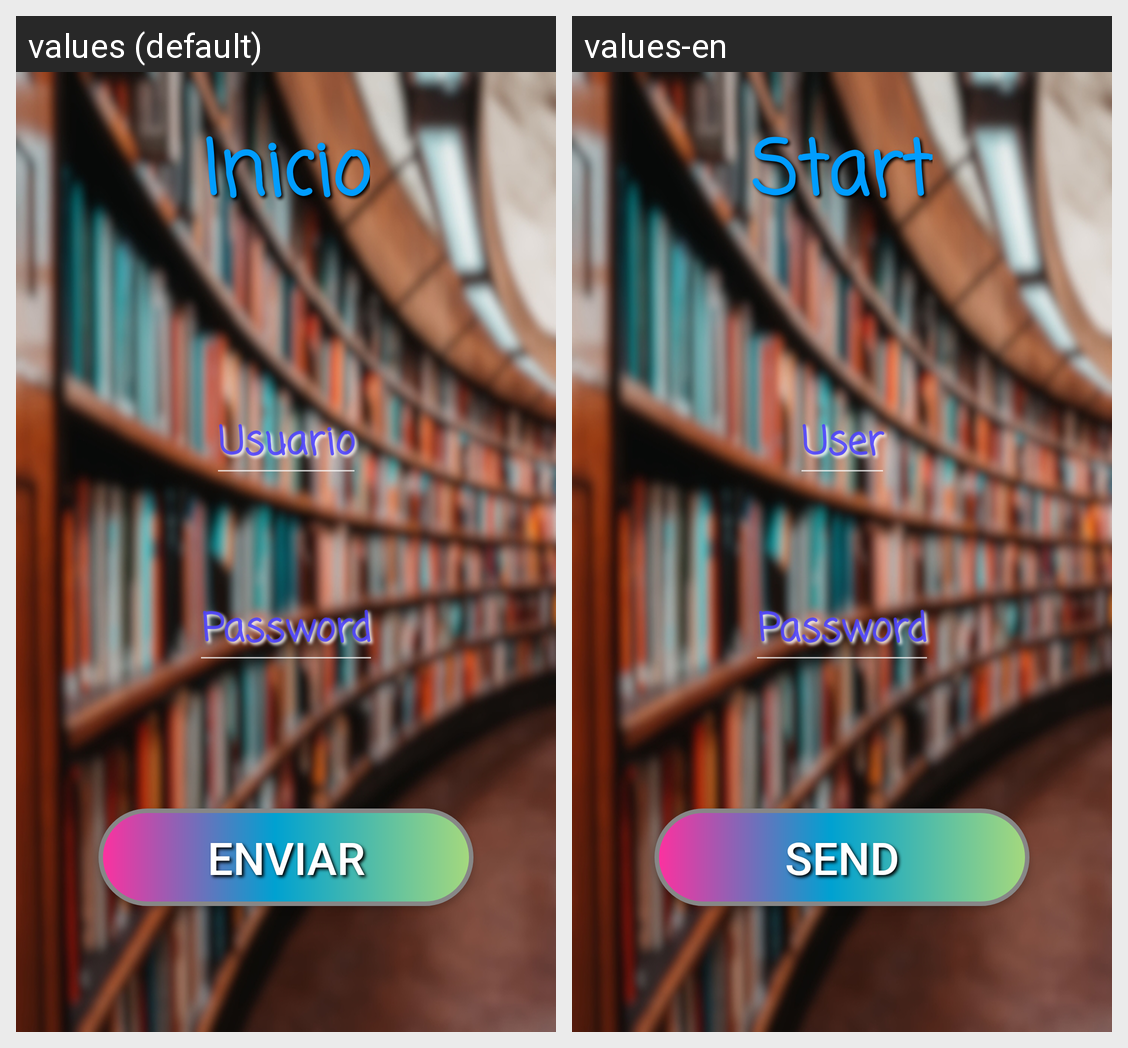

The same Android screen rendered under two of its app's locales, left to right. List the strings drawn on it with the default value and each locale's translation.
Android screen res/layout/activity_inicio.xml rendered under 2 locales, left to right: values (default), values-en. Device: Nexus 5 (rendered at 1080×1920; each locale shown at half size, 540×960, under a caption strip naming it); theme Theme.AppCompat.NoActionBar.
Strings drawn on this screen, with the default value and each locale's value (text and hints the layout hard-codes, and strings that could not be matched under every locale, appear in the picture but are not listed):

textviewInicio
  values: Inicio
  values-en: Start

usuarioHint
  values: Usuario
  values-en: User

passwordHint
  values: Password
  values-en: Password

enviar
  values: Enviar
  values-en: Send
